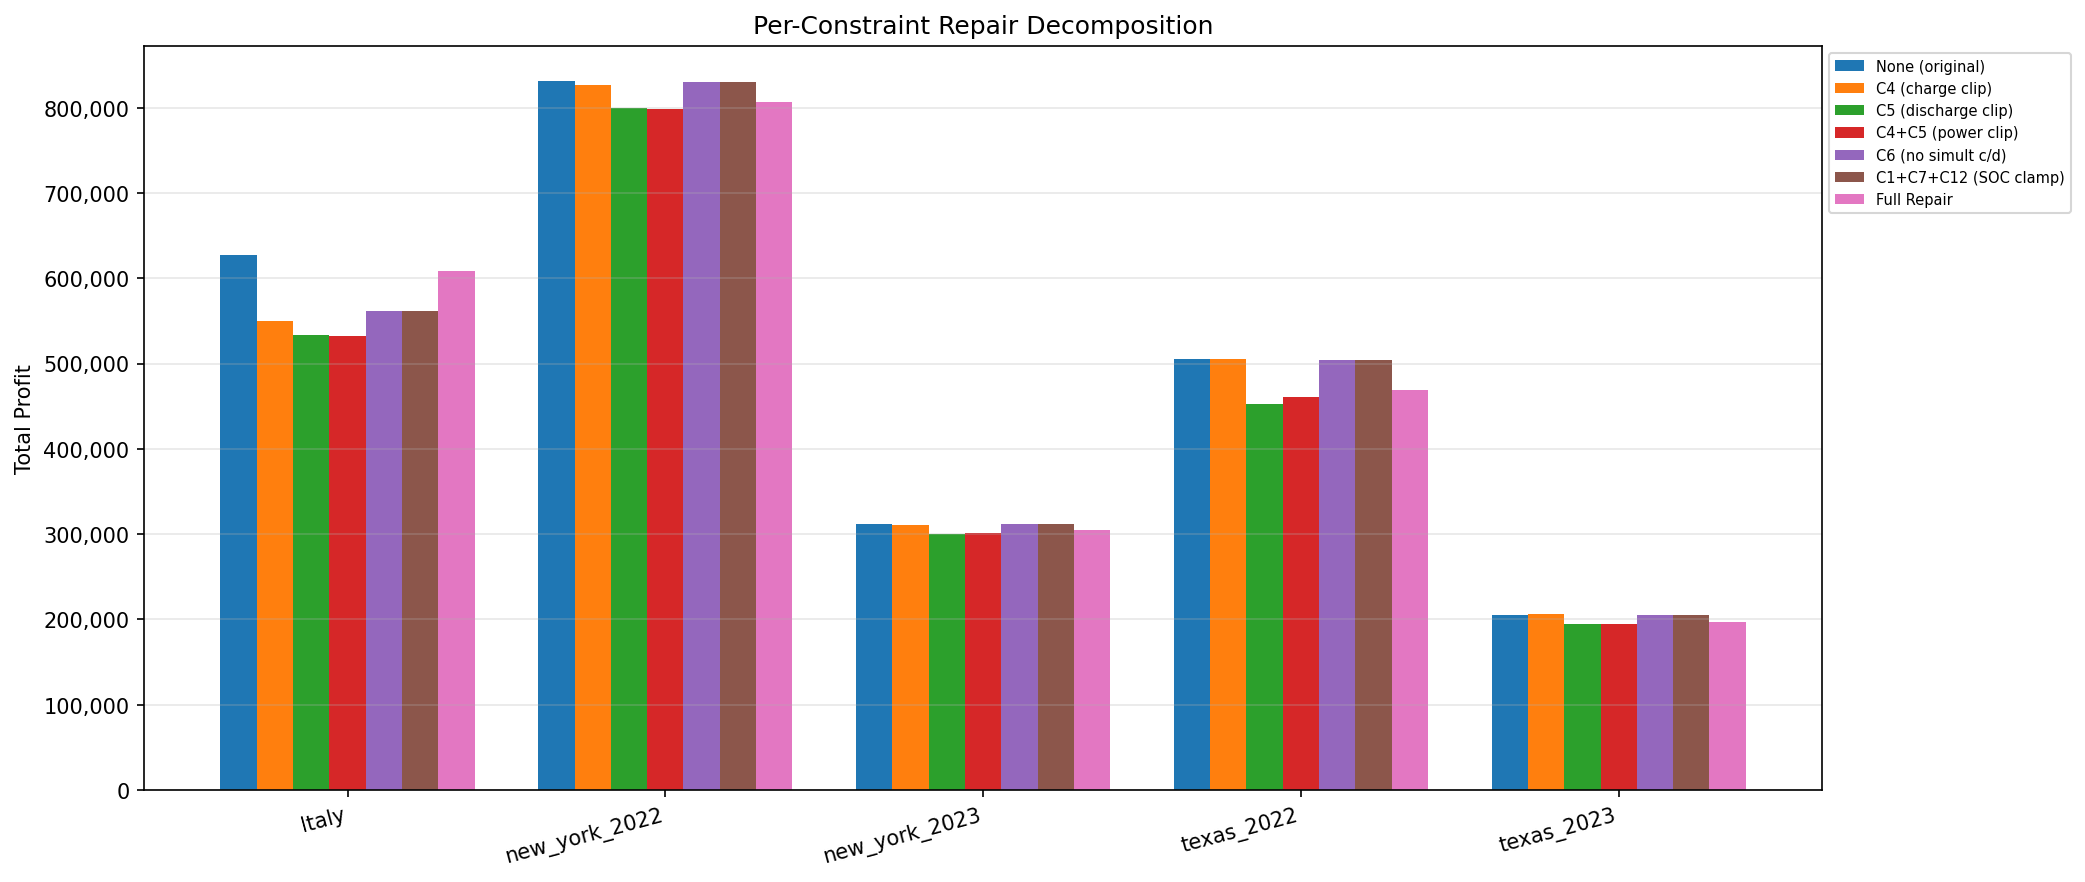

The data file committed next to this chart (first rows):
Dataset, Repair, Profit
Italy, None (original), 627355
Italy, C4 (charge clip), 550162
Italy, C5 (discharge clip), 533614
Italy, C4+C5 (power clip), 532766
Italy, C6 (no simult c/d), 562053
Italy, C1+C7+C12 (SOC clamp), 562053
Italy, Full Repair, 607958
new_york_2022, None (original), 831252
new_york_2022, C4 (charge clip), 826157
new_york_2022, C5 (discharge clip), 799172
new_york_2022, C4+C5 (power clip), 798588
new_york_2022, C6 (no simult c/d), 830445
new_york_2022, C1+C7+C12 (SOC clamp), 830445
new_york_2022, Full Repair, 806723
new_york_2023, None (original), 312220
new_york_2023, C4 (charge clip), 310227
new_york_2023, C5 (discharge clip), 299570
new_york_2023, C4+C5 (power clip), 300763
new_york_2023, C6 (no simult c/d), 312107
new_york_2023, C1+C7+C12 (SOC clamp), 312107
new_york_2023, Full Repair, 304383
texas_2022, None (original), 505160
texas_2022, C4 (charge clip), 505537
texas_2022, C5 (discharge clip), 452438
texas_2022, C4+C5 (power clip), 460889
texas_2022, C6 (no simult c/d), 504284
texas_2022, C1+C7+C12 (SOC clamp), 504284
texas_2022, Full Repair, 468407
texas_2023, None (original), 204928
texas_2023, C4 (charge clip), 205749
texas_2023, C5 (discharge clip), 194378
texas_2023, C4+C5 (power clip), 195093
texas_2023, C6 (no simult c/d), 205151
texas_2023, C1+C7+C12 (SOC clamp), 205151
texas_2023, Full Repair, 197121
